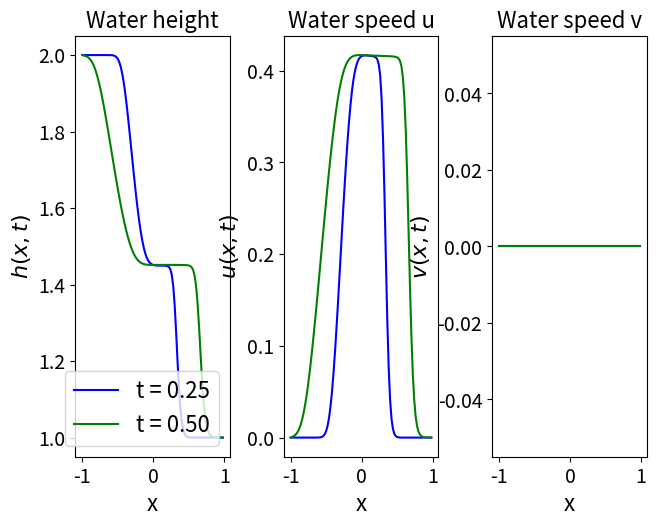

The matplotlib source for this figure:
__author__ = 'Dario Rodriguez'

# ----------------------------------------------------------------
#                     2D DAM-BREAKING PROBLEM
# ----------------------------------------------------------------

import numpy as np
import matplotlib.pyplot as plt


def speed2mom(u, h):
    """ Compute momentum from given speed (u or v) and height """
    return u * h

def mom2speed(m, h):
    """ Compute speed from given momentum and height """
    return m / h

def flux_fun(vec, g=1):
    """
    Flux vector function
    :param vec: (np.array 3 x nx)
    :return: f(u) (np.array 3 x nx)

     h: water height
     mx: x-momentum
     my: y-momentum
     g: (float) gravity. Default value 1

    """
    h, mx, my = vec[0, :], vec[1, :], vec[2, :]
    f_u = np.array([mx,
                    (mx**2 / h) + 0.5 * g * h**2,
                    mx * my / h])

    return f_u

def abs_lambda_max(u, h, g=1):
    """ Compute the absolute value of the greatest eigenvalue of the
    Jacobian matrix of the hyperbolic system"""
    alamb = np.amax(np.abs(u + np.sqrt(g * h)))
    return alamb

def initial_fun(x):
    """ Sets the initial value of u as function of x """
    u = np.zeros([3, x.shape[0]])
    for j in range(len(x)):
        if x[j] < 0:
            u[:, j] = [2, 0, 0]
        else:
            u[:, j] = [1, 0, 0]
    return u



if __name__ == '__main__':

    from itertools import cycle

    # -------------------------------------
    #               User Inputs
    # --------------------------------------
    nx = 100    # Space discretization points
    c = 0.5     # Constant to determine time discretization
    T = 0.5     # Total simulation time
    T_store = [0.25, 0.5]

    # -------------------------------------
    #               Processing
    # --------------------------------------
    # Note that the time step is chosen dynamically and the first
    # discretization is computed based on the initial values

    x, hx = np.linspace(-1, 1, nx, endpoint=False, retstep=True)
    u_vec = initial_fun(x)                        # Vector of conserved variables
    u_v_0 = u_vec.copy()                          # Vector of conserved variables at time 0
    u0 = mom2speed(u_vec[1, :], u_vec[0, :])      # u speed vector
    l_max = abs_lambda_max(u0, u_vec[0, :])       # lambda maximum (initial value)
    l_max_0 = l_max.copy()
    ht = c * np.min(hx / l_max_0)                 # time step

    K = np.arange(0, nx)    # 0, ..., nx-1
    Km1 = np.roll(K, 1)     # nx-1, 0, 1, ..., nx-2
    Kp1 = np.roll(K, -1)    # 1, ..., nx

    u_vec_st = {}           # Desired stored values

    # -------------------------------------
    #               Computing
    # --------------------------------------
    t_c = 0.
    st_idx = 0
    T_store_unique = []

    while t_c < T:
        u_v_plus = u_vec[:, Kp1]
        u_v_minus = u_vec[:, K]

        l_max_plus = abs_lambda_max(mom2speed(u_v_plus[1, :], u_v_plus[0, :]), u_v_plus[0, :])
        l_max_minus = abs_lambda_max(mom2speed(u_v_minus[1, :], u_v_minus[0, :]), u_v_minus[0, :])

        l_max_bar = np.maximum(l_max_plus, l_max_minus)
        flux = 0.5 * (flux_fun(u_v_minus) + flux_fun(u_v_plus)) - 0.5 * l_max_bar * (u_v_plus - u_v_minus)

        # Vector v computation
        u_vec = u_vec - (ht / hx) * (flux[:, K] - flux[:, Km1])   # u vector

        # Boundary conditions
        u_vec[:, 0] = [2, 0, 0]
        u_vec[:, -1] = [1, 0, 0]

        if (round(t_c, 2) in T_store) and (round(t_c, 2) not in T_store_unique):
            u_vec_st[st_idx] = u_vec
            st_idx += 1
            T_store_unique.append(round(t_c, 2))

        # Update variables
        t_c += ht
        ht = c * np.min(hx / l_max_minus)  # time step



    fig, ax = plt.subplots(1, 3)
    plt.tight_layout()
    cycol = cycle('bgrcmk')


    for k, v in u_vec_st.items():

        c = next(cycol)
        ax[0].plot(x, u_vec_st[k][0, :], c=c, label='t = {:.2f}'.format(T_store_unique[k]))
        ax[0].set_title('Water height', fontsize=16)
        ax[0].set_ylabel(r'$h(x, t)$', fontsize=16)
        ax[0].set_xlabel('x', fontsize=16)
        ax[0].legend(loc='best', fontsize=16)
        ax[0].tick_params(labelsize=14)

        ax[1].plot(x, mom2speed(u_vec_st[k][1, :], u_vec_st[k][0, :]), c=c, label='t = {:.2f}'.format(T_store_unique[k]))
        ax[1].set_title('Water speed u', fontsize=16)
        ax[1].set_ylabel(r'$u(x ,t)$', fontsize=16)
        ax[1].set_xlabel('x', fontsize=16)
        ax[1].tick_params(labelsize=14)

        ax[2].plot(x, mom2speed(u_vec_st[k][2, :], u_vec_st[k][0, :]), c=c, label='t = {:.2f}'.format(T_store_unique[k]))
        ax[2].set_title('Water speed v', fontsize=16)
        ax[2].set_ylabel(r'$v(x ,t)$', fontsize=16)
        ax[2].set_xlabel('x', fontsize=16)
        ax[2].tick_params(labelsize=14)

